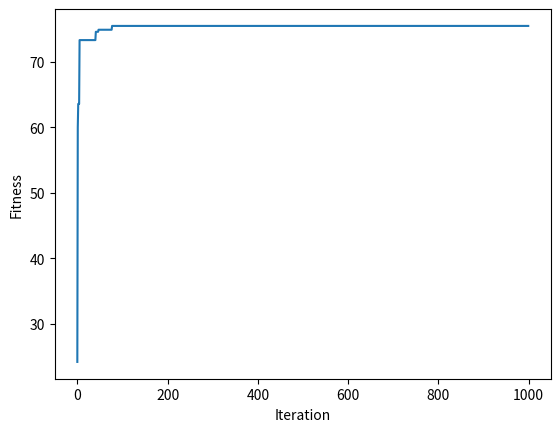

Python code for this plot:
#! /usr/bin/env python3

"""

goal is to maximize this
    y = a1x1+a2x2+a3x3+a4x4+a5x5+a6x6
    (x1,x2,x3,x4,x5,x6)=(2.8,-4.2,3.8,5.6,-11,-6.8) (arbitrary values)
    What are the best values for a1-a6

"""

import numpy

# Inputs
equation_inputs = [2.8,-4.2,3.8,5.6,-11,-6.8]

# Number of the weights we are looking to optimize.
num_weights = len(equation_inputs)

#mating pool size and population size

sol_per_pop = 8
num_parents_mating = 4

pop_size = (sol_per_pop,num_weights) # The population will have sol_per_pop chromosomes, chromosomes have num_weights genes.
#Initial population.
new_population = numpy.random.uniform(low=-4.0, high=4.0, size=pop_size)
print(new_population)

###############################

best_outputs = []
num_generations = 1000

def main():
    for generation in range(num_generations):
        print("Generation : ", generation)
        # Calculates fitness
        fitness = cal_fitness(equation_inputs, new_population)
        print("Fitness")
        print(fitness)

        best_outputs.append(numpy.max(numpy.sum(new_population*equation_inputs, axis=1)))
        # The best result in the current iteration.
        print("Best result : ", numpy.max(numpy.sum(new_population*equation_inputs, axis=1)))

        # Selecting the best parents in the population for mating.
        parents = select_pool(new_population, fitness, 
                                      num_parents_mating)
        print("Parents")
        print(parents)

        # Generating next generation using crossover.
        offspring_crossover = crossover(parents, offspring_size=(pop_size[0]-parents.shape[0], num_weights))
        print("Crossover")
        print(offspring_crossover)

        # Adding variations to the offspring using mutation.
        offspring_mutation = mutation(offspring_crossover, num_mutations=2)
        print("Mutation")
        print(offspring_mutation)

        # new population based on the parents and offspring.
        new_population[0:parents.shape[0], :] = parents
        new_population[parents.shape[0]:, :] = offspring_mutation

        # Getting the best solution after iterating all generations.
        #fitness is calculated for each solution in the final generation.
        fitness = cal_fitness(equation_inputs, new_population)
        # index of solution corresponding to the best fitness.
        best_match_idx = numpy.where(fitness == numpy.max(fitness))

        print("Best solution : ", new_population[best_match_idx, :])
        print("Best solution fitness : ", fitness[best_match_idx])



def cal_fitness(equation_inputs, pop):
    #Fitness value of each solution
    #Sum of products between each input & corresponding weight.
    fitness = numpy.sum(pop*equation_inputs, axis=1)
    return fitness

def select_pool(pop, fitness, num_parents):
    parents = numpy.empty((num_parents, pop.shape[1]))
    for parent_num in range(num_parents):
        max_fitness_idx = numpy.where(fitness == numpy.max(fitness))
        max_fitness_idx = max_fitness_idx[0][0]
        parents[parent_num, :] = pop[max_fitness_idx, :]
        fitness[max_fitness_idx] = -99999999999
    return parents

def crossover(parents, offspring_size):
    offspring = numpy.empty(offspring_size)
    crossover_point = numpy.uint8(offspring_size[1]/2)

    for k in range(offspring_size[0]):
        # Index of the first parent to mate.
        parent1_idx = k%parents.shape[0]
        # Index of the second parent to mate.
        parent2_idx = (k+1)%parents.shape[0]
        # The new offspring will have its first half of its genes taken from the first parent.
        offspring[k, 0:crossover_point] = parents[parent1_idx, 0:crossover_point]
        # The new offspring will have its second half of its genes taken from the second parent.
        offspring[k, crossover_point:] = parents[parent2_idx, crossover_point:]
    return offspring

def mutation(offspring_crossover, num_mutations=1):
 # Mutation changes a single gene in each offspring randomly.
    for idx in range(offspring_crossover.shape[0]):
        # The random value to be added to the gene.
        mutation_index = numpy.random.randint(0,6)
        random_value = numpy.random.uniform(-1.0, 1.0, 1)
        while (offspring_crossover[idx, mutation_index] + random_value) > 4 or (offspring_crossover[idx, mutation_index] + random_value) < -4:
            random_value = numpy.random.uniform(-1.0, 1.0, 1)
            offspring_crossover[idx, mutation_index] = offspring_crossover[idx, mutation_index] + random_value
    return offspring_crossover


main()

###############################
# Iteration vs. Fitness

import matplotlib.pyplot
matplotlib.pyplot.plot(best_outputs)
matplotlib.pyplot.xlabel("Iteration")
matplotlib.pyplot.ylabel("Fitness")
matplotlib.pyplot.show()
